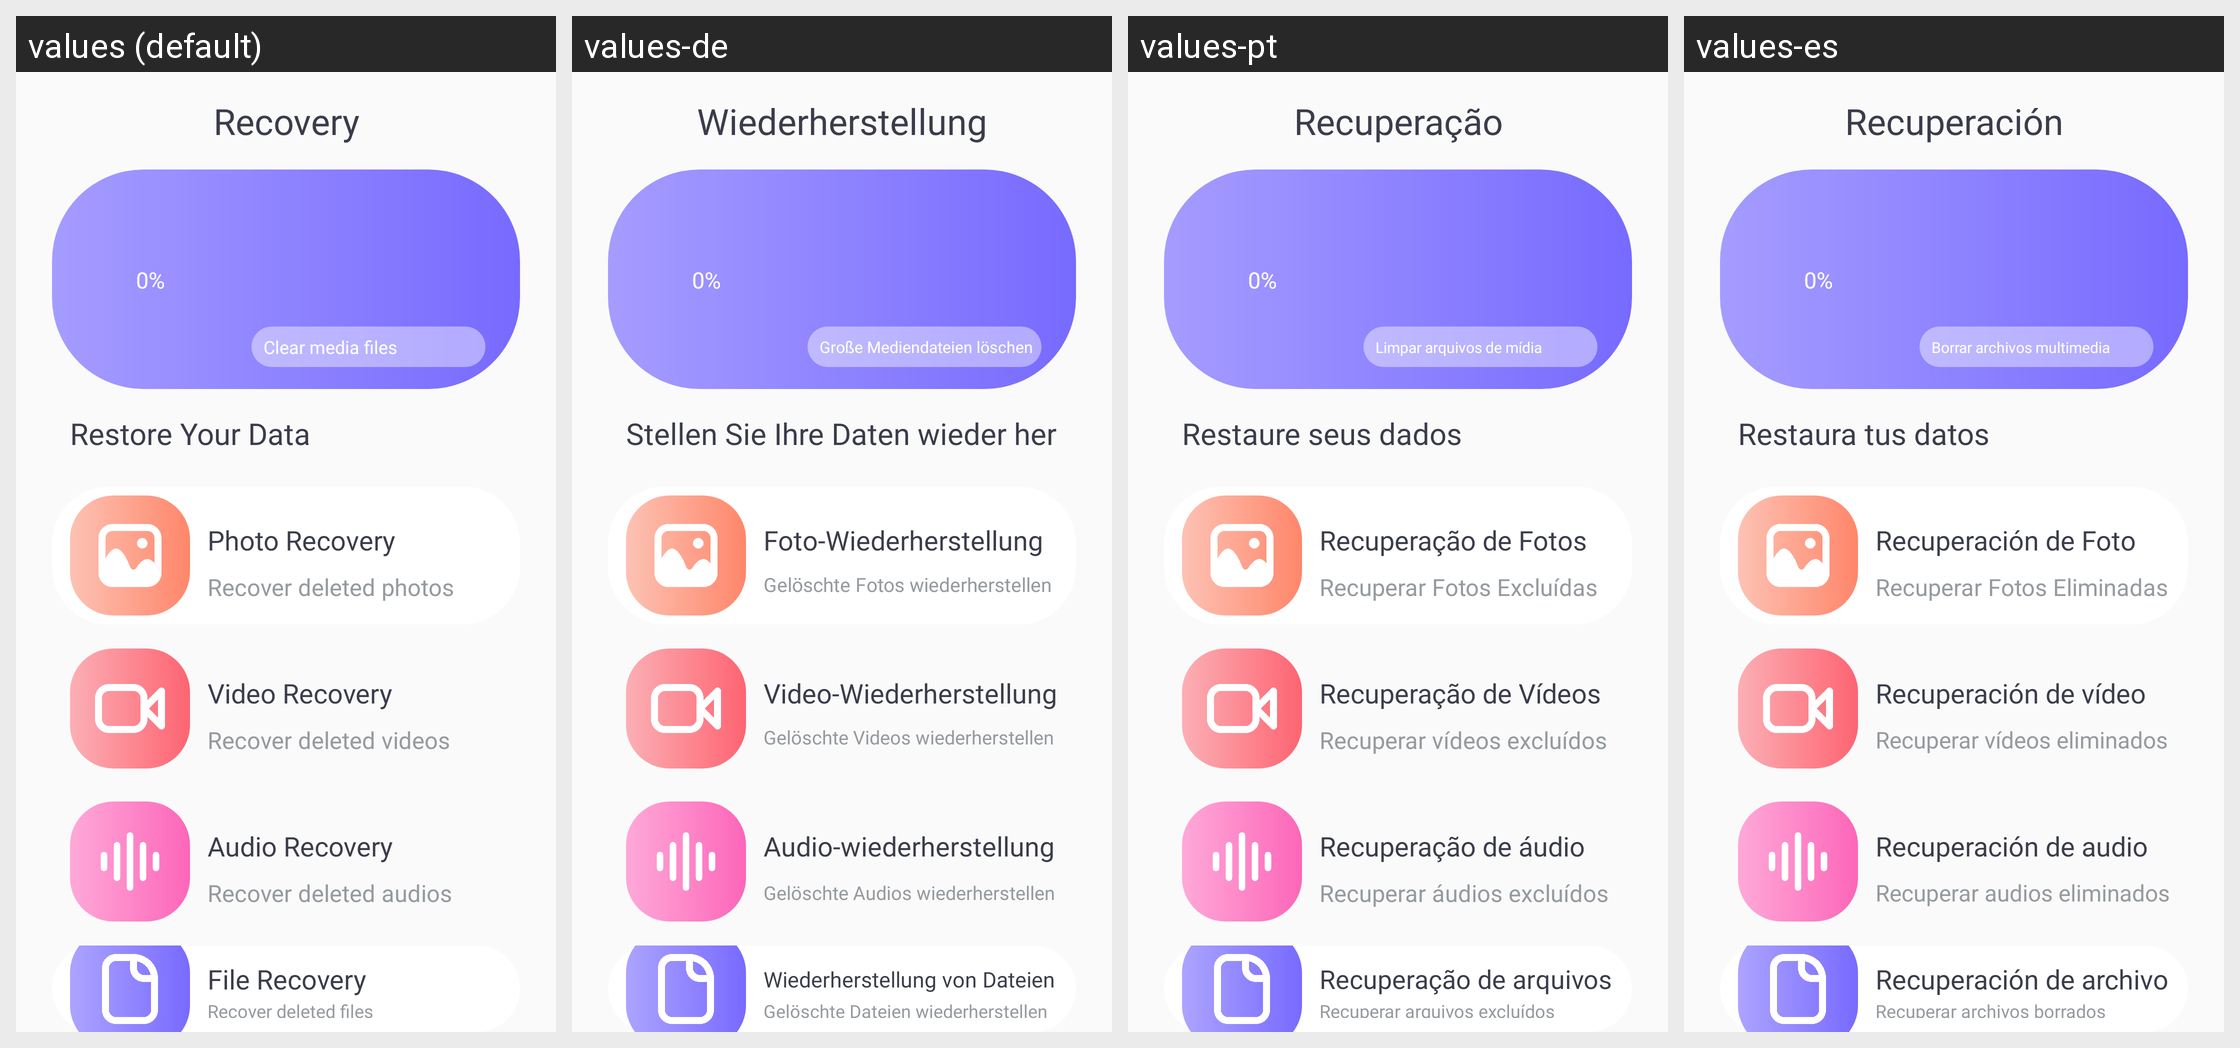

For this localized Android screen grid, give each drawn string resource with its value in every locale shown.
Android screen res/layout/activity_images.xml rendered under 4 locales, left to right: values (default), values-de, values-pt, values-es. Device: Nexus 5 (rendered at 1080×1920; each locale shown at half size, 540×960, under a caption strip naming it); theme Theme.Recovery.
Other locales in the repository, not shown: values-ar, values-fr, values-it, values-ru, values-tr.
Strings drawn on this screen, with the default value and each locale's value (text and hints the layout hard-codes, and strings that could not be matched under every locale, appear in the picture but are not listed):

app_name
  values: Recovery
  values-de: Wiederherstellung
  values-pt: Recuperação
  values-es: Recuperación

clear_large_media_files
  values: Clear media files
  values-de: Große Mediendateien löschen
  values-pt: Limpar arquivos de mídia grandes
  values-es: Borrar archivos multimedia grandes

restore_your_data
  values: Restore Your Data
  values-de: Stellen Sie Ihre Daten wieder her
  values-pt: Restaure seus dados
  values-es: Restaura tus datos

photo_recover
  values: Photo Recovery
  values-de: Foto-Wiederherstellung
  values-pt: Recuperação de Fotos
  values-es: Recuperación de Foto

recover_deleted_photos
  values: Recover deleted photos
  values-de: Gelöschte Fotos wiederherstellen
  values-pt: Recuperar Fotos Excluídas
  values-es: Recuperar Fotos Eliminadas

video_recover
  values: Video Recovery
  values-de: Video-Wiederherstellung
  values-pt: Recuperação de Vídeos
  values-es: Recuperación de vídeo

recover_deleted_videos
  values: Recover deleted videos
  values-de: Gelöschte Videos wiederherstellen
  values-pt: Recuperar vídeos excluídos
  values-es: Recuperar vídeos eliminados

audio_recover
  values: Audio Recovery
  values-de: Audio-wiederherstellung
  values-pt: Recuperação de áudio
  values-es: Recuperación de audio

recover_deleted_audios
  values: Recover deleted audios
  values-de: Gelöschte Audios wiederherstellen
  values-pt: Recuperar áudios excluídos
  values-es: Recuperar audios eliminados

file_recover
  values: File Recovery
  values-de: Wiederherstellung von Dateien
  values-pt: Recuperação de arquivos
  values-es: Recuperación de archivo

recover_deleted_files
  values: Recover deleted files
  values-de: Gelöschte Dateien wiederherstellen
  values-pt: Recuperar arquivos excluídos
  values-es: Recuperar archivos borrados
